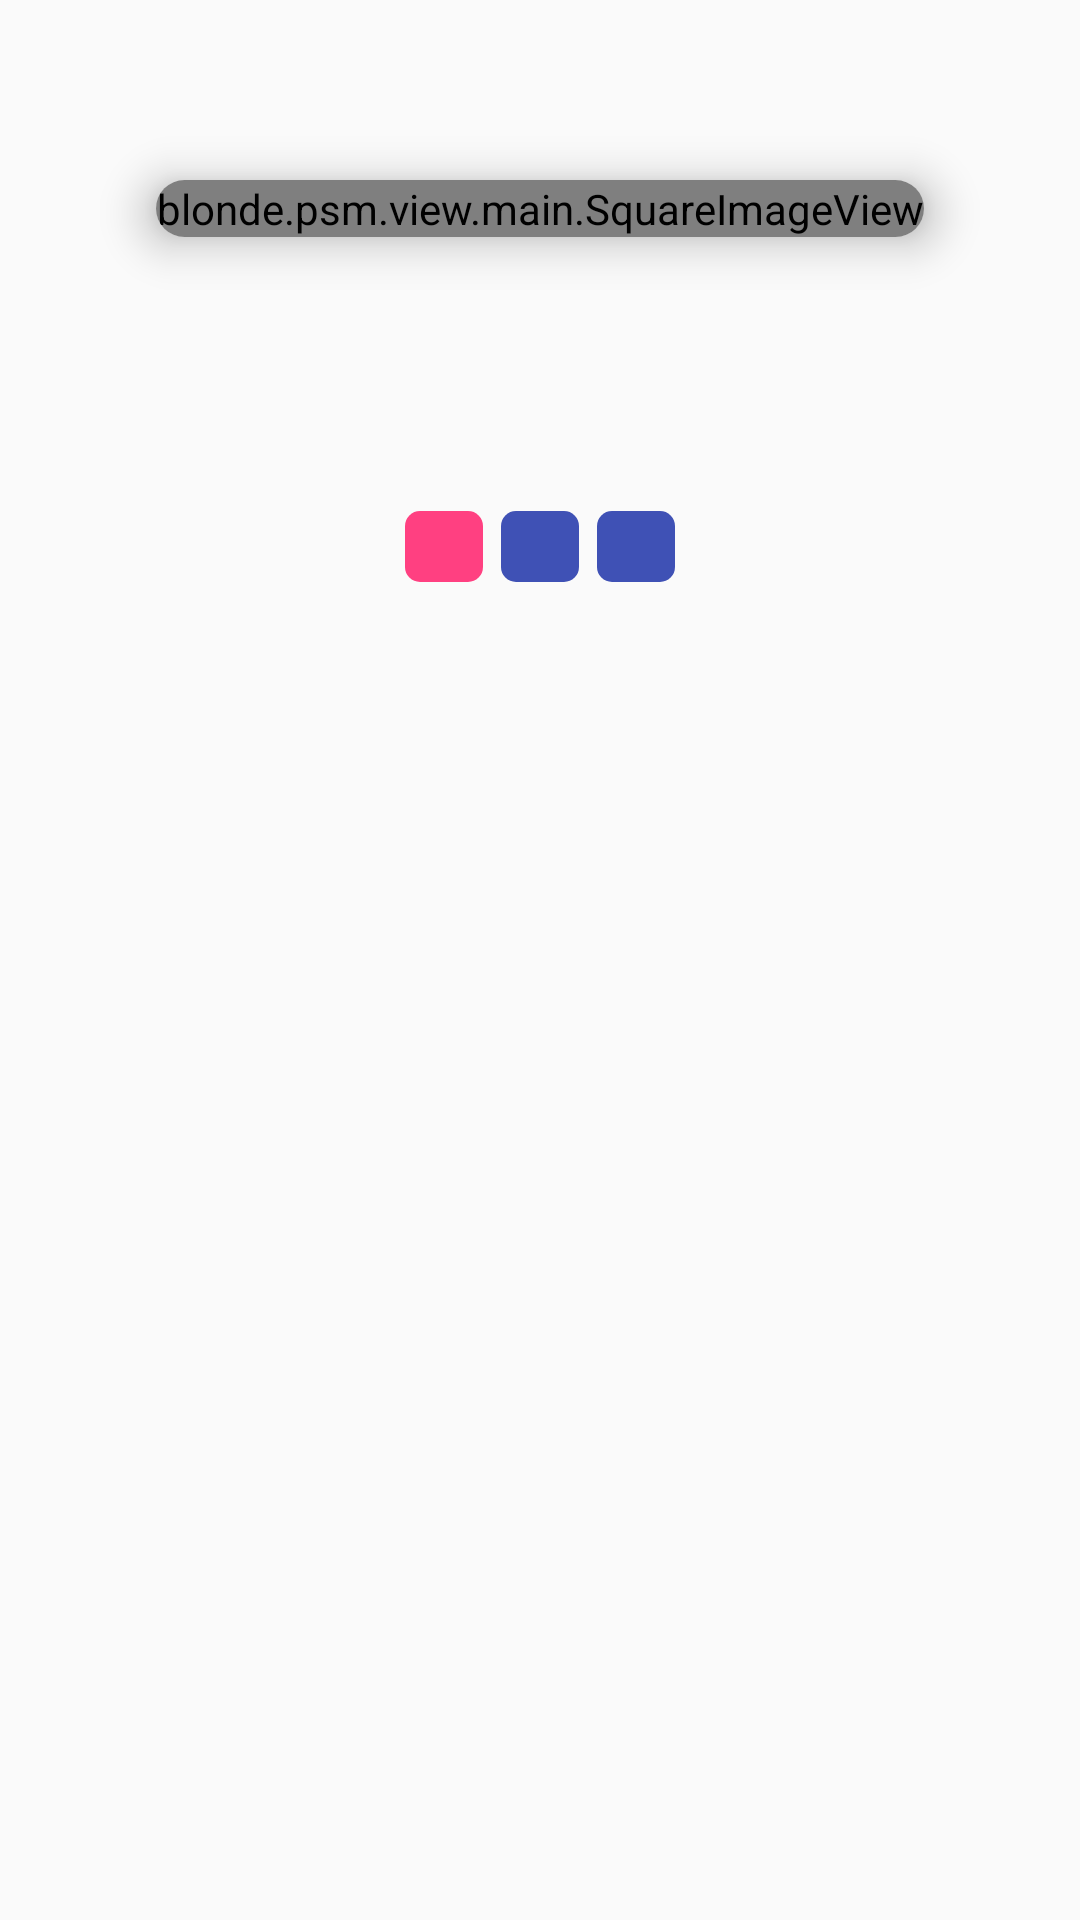

Here is an Android app screen rendered from its layout file. Give the layout XML and the strings, colors and styles it references.
<!-- AndroidManifest.xml: activity theme AppTheme.NoActionBar -->
<!-- res/layout/activity_detail.xml -->
<?xml version="1.0" encoding="utf-8"?>
<LinearLayout xmlns:android="http://schemas.android.com/apk/res/android"
    xmlns:app="http://schemas.android.com/apk/res-auto"
    android:gravity="center_horizontal"
    android:layout_width="match_parent"
    android:layout_height="match_parent"
    android:orientation="vertical">

    <LinearLayout
        android:orientation="horizontal"
        android:gravity="start"
        android:paddingTop="20dp"
        android:paddingBottom="20dp"
        android:paddingStart="20dp"
        android:paddingEnd="0dp"
        android:layout_width="match_parent"
        android:layout_height="wrap_content">

        <ImageView
            android:id="@+id/detail_back_button"
            android:src="@drawable/button_back_24dp"
            android:layout_width="wrap_content"
            android:layout_height="wrap_content" />

        <View
            android:layout_weight="1"
            android:layout_width="0dp"
            android:layout_height="0dp" />

        <Button
            android:id="@+id/detail_edit_button"
            android:text="@string/detail_edit_button"
            android:background="@android:color/transparent"
            android:layout_width="wrap_content"
            android:layout_height="match_parent" />

    </LinearLayout>

    <android.support.v7.widget.CardView
        android:layout_margin="20dp"
        app:cardElevation="10dp"
        app:cardCornerRadius="10dp"
        android:layout_width="wrap_content"
        android:layout_height="wrap_content">

        <blonde.psm.view.main.SquareImageView
            android:id="@+id/detail_title_image"
            android:layout_width="match_parent"
            android:layout_height="match_parent" />

    </android.support.v7.widget.CardView>

    <TextView
        android:layout_marginTop="10dp"
        android:id="@+id/detail_title_name"
        android:textSize="18dp"
        android:textStyle="bold"
        android:textColor="@android:color/black"
        android:layout_width="wrap_content"
        android:layout_height="wrap_content" />

    <TextView
        android:layout_margin="5dp"
        android:id="@+id/detail_title_publisher"
        android:layout_width="wrap_content"
        android:layout_height="wrap_content" />

    <LinearLayout
        android:layout_margin="5dp"
        android:gravity="center_horizontal"
        android:orientation="horizontal"
        android:layout_width="match_parent"
        android:layout_height="wrap_content">

        <TextView
            android:layout_margin="3dp"
            android:paddingStart="13dp"
            android:paddingEnd="13dp"
            android:paddingTop="5dp"
            android:paddingBottom="5dp"
            android:textColor="@android:color/white"
            android:textSize="10dp"
            android:background="@drawable/custom_rounded_label_red"
            android:id="@+id/detail_title_platform"
            android:layout_width="wrap_content"
            android:layout_height="wrap_content" />

        <TextView
            android:layout_margin="3dp"
            android:paddingStart="13dp"
            android:paddingEnd="13dp"
            android:paddingTop="5dp"
            android:paddingBottom="5dp"
            android:textColor="@android:color/white"
            android:textSize="10dp"
            android:background="@drawable/custom_rounded_label_blue"
            android:id="@+id/detail_title_genre"
            android:layout_width="wrap_content"
            android:layout_height="wrap_content" />

        <TextView
            android:layout_margin="3dp"
            android:paddingStart="13dp"
            android:paddingEnd="13dp"
            android:paddingTop="5dp"
            android:paddingBottom="5dp"
            android:textColor="@android:color/white"
            android:textSize="10dp"
            android:background="@drawable/custom_rounded_label_blue"
            android:id="@+id/detail_title_has"
            android:layout_width="wrap_content"
            android:layout_height="wrap_content" />

    </LinearLayout>

</LinearLayout>
<!-- resources referenced by this layout -->
<resources>
  <!-- drawable custom_rounded_label_blue (drawable-v24) -->
  <?xml version="1.0" encoding="utf-8"?>
  <shape xmlns:android="http://schemas.android.com/apk/res/android"
      android:padding="10dp"
      android:shape="rectangle" >
  
      <solid android:color="@color/colorPrimary" />
  
      <corners
          android:radius="5dp" />
  
  </shape>
  <!-- drawable custom_rounded_label_red (drawable-v24) -->
  <?xml version="1.0" encoding="utf-8"?>
  <shape xmlns:android="http://schemas.android.com/apk/res/android"
      android:padding="10dp"
      android:shape="rectangle" >
  
      <solid android:color="@color/colorAccent" />
  
      <corners
          android:radius="5dp" />
  
  </shape>
  <string name="detail_edit_button">EDIT</string>
  <style name="AppTheme.NoActionBar" parent="AppTheme">
          <item name="windowActionBar">false</item>
          <item name="windowNoTitle">true</item>
      </style>
  <color name="colorPrimary">#3F51B5</color>
  <color name="colorAccent">#FF4081</color>
  <style name="AppTheme" parent="Theme.AppCompat.Light.DarkActionBar">
          <item name="colorPrimary">@android:color/background_light</item>
          <item name="colorPrimaryDark">@android:color/background_light</item>
          <item name="colorAccent">@android:color/holo_blue_light</item>
          <item name="android:windowLightStatusBar">true</item>
          <item name="android:colorBackground">@color/background_material_light</item>
          <item name="actionMenuTextColor">@android:color/black</item>
      </style>
</resources>
